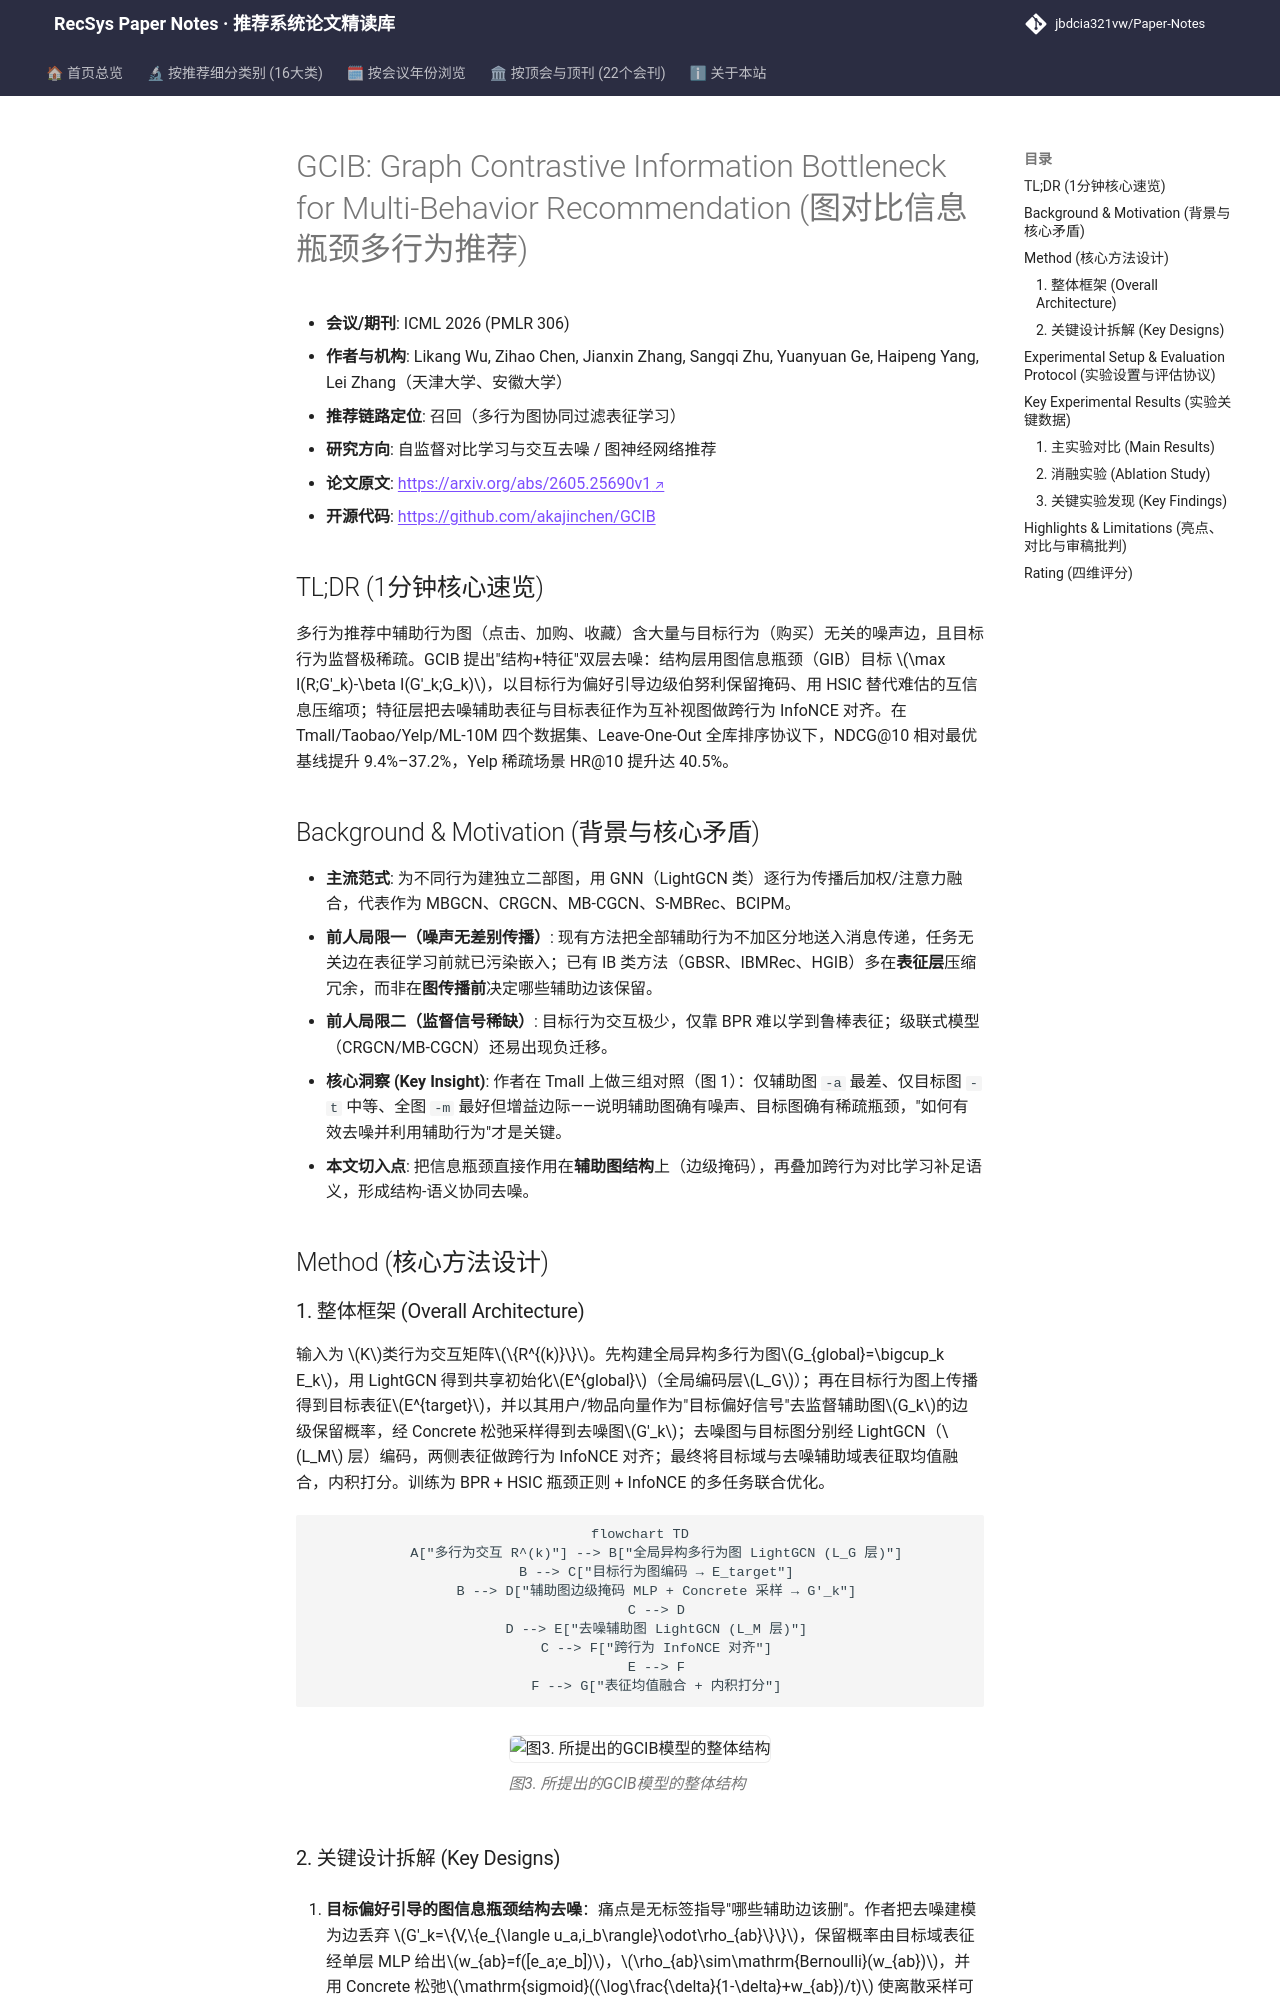

repository: jbdcia321vw/Paper-Notes · page: venues/ICLR_NeurIPS_ICML/2026/self_supervised_denoising/gcib_graph_contrastive_information_bottleneck_for_multi_behavior_recommenda/index.html · generator: mkdocs

---
title: "[Paper Note] GCIB: Graph Contrastive Information Bottleneck for Multi-Behavior Recommendation"
description: "[ICML 2026][自监督对比学习与交互去噪] 用图信息瓶颈在结构层剪枝辅助行为噪声边、用跨行为 InfoNCE 在特征层对齐目标语义，Leave-One-Out 全库排序下 NDCG@10 最高提升 37.2%。"
tags:
  - ICML
  - 自监督对比学习与交互去噪
  - 召回
  - 图信息瓶颈
  - 跨行为对比学习
  - 多行为推荐
date: 2026-11-13
venue: ICLR_NeurIPS_ICML
year: 2026
paper_url: "https://arxiv.org/abs/2605.25690"
code_url: "https://github.com/akajinchen/GCIB"
categories:
  - self_supervised_denoising
  - graph_rec
---

# GCIB: Graph Contrastive Information Bottleneck for Multi-Behavior Recommendation (图对比信息瓶颈多行为推荐)

- **会议/期刊**: ICML 2026 (PMLR 306)
- **作者与机构**: Likang Wu, Zihao Chen, Jianxin Zhang, Sangqi Zhu, Yuanyuan Ge, Haipeng Yang, Lei Zhang（天津大学、安徽大学）
- **推荐链路定位**: 召回（多行为图协同过滤表征学习）
- **研究方向**: 自监督对比学习与交互去噪 / 图神经网络推荐
- **论文原文**: [https://arxiv.org/abs/2605.25690v1](https://arxiv.org/abs/2605.25690v1)
- **开源代码**: [https://github.com/akajinchen/GCIB](https://github.com/akajinchen/GCIB)

## TL;DR (1分钟核心速览)

多行为推荐中辅助行为图（点击、加购、收藏）含大量与目标行为（购买）无关的噪声边，且目标行为监督极稀疏。GCIB 提出"结构+特征"双层去噪：结构层用图信息瓶颈（GIB）目标 $\max I(R;G'_k)-\beta I(G'_k;G_k)$，以目标行为偏好引导边级伯努利保留掩码、用 HSIC 替代难估的互信息压缩项；特征层把去噪辅助表征与目标表征作为互补视图做跨行为 InfoNCE 对齐。在 Tmall/Taobao/Yelp/ML-10M 四个数据集、Leave-One-Out 全库排序协议下，NDCG@10 相对最优基线提升 9.4%–37.2%，Yelp 稀疏场景 HR@10 提升达 40.5%。

## Background & Motivation (背景与核心矛盾)

- **主流范式**: 为不同行为建独立二部图，用 GNN（LightGCN 类）逐行为传播后加权/注意力融合，代表作为 MBGCN、CRGCN、MB-CGCN、S-MBRec、BCIPM。
- **前人局限一（噪声无差别传播）**: 现有方法把全部辅助行为不加区分地送入消息传递，任务无关边在表征学习前就已污染嵌入；已有 IB 类方法（GBSR、IBMRec、HGIB）多在**表征层**压缩冗余，而非在**图传播前**决定哪些辅助边该保留。
- **前人局限二（监督信号稀缺）**: 目标行为交互极少，仅靠 BPR 难以学到鲁棒表征；级联式模型（CRGCN/MB-CGCN）还易出现负迁移。
- **核心洞察 (Key Insight)**: 作者在 Tmall 上做三组对照（图 1）：仅辅助图 `-a` 最差、仅目标图 `-t` 中等、全图 `-m` 最好但增益边际——说明辅助图确有噪声、目标图确有稀疏瓶颈，"如何有效去噪并利用辅助行为"才是关键。
- **本文切入点**: 把信息瓶颈直接作用在**辅助图结构**上（边级掩码），再叠加跨行为对比学习补足语义，形成结构-语义协同去噪。

## Method (核心方法设计)

### 1. 整体框架 (Overall Architecture)

输入为 $K$类行为交互矩阵$\{R^{(k)}\}$。先构建全局异构多行为图$G_{global}=\bigcup_k E_k$，用 LightGCN 得到共享初始化$E^{global}$（全局编码层$L_G$）；再在目标行为图上传播得到目标表征$E^{target}$，并以其用户/物品向量作为"目标偏好信号"去监督辅助图$G_k$的边级保留概率，经 Concrete 松弛采样得到去噪图$G'_k$；去噪图与目标图分别经 LightGCN（$L_M$ 层）编码，两侧表征做跨行为 InfoNCE 对齐；最终将目标域与去噪辅助域表征取均值融合，内积打分。训练为 BPR + HSIC 瓶颈正则 + InfoNCE 的多任务联合优化。

```mermaid
flowchart TD
    A["多行为交互 R^(k)"] --> B["全局异构多行为图 LightGCN (L_G 层)"]
    B --> C["目标行为图编码 → E_target"]
    B --> D["辅助图边级掩码 MLP + Concrete 采样 → G'_k"]
    C --> D
    D --> E["去噪辅助图 LightGCN (L_M 层)"]
    C --> F["跨行为 InfoNCE 对齐"]
    E --> F
    F --> G["表征均值融合 + 内积打分"]
```

<figure class="paper-figure" markdown="span">
  ![图3. 所提出的GCIB模型的整体结构](../../../../assets/papers/2605.25690v1/figure_3.png)<figcaption>图3. 所提出的GCIB模型的整体结构</figcaption>
</figure>
